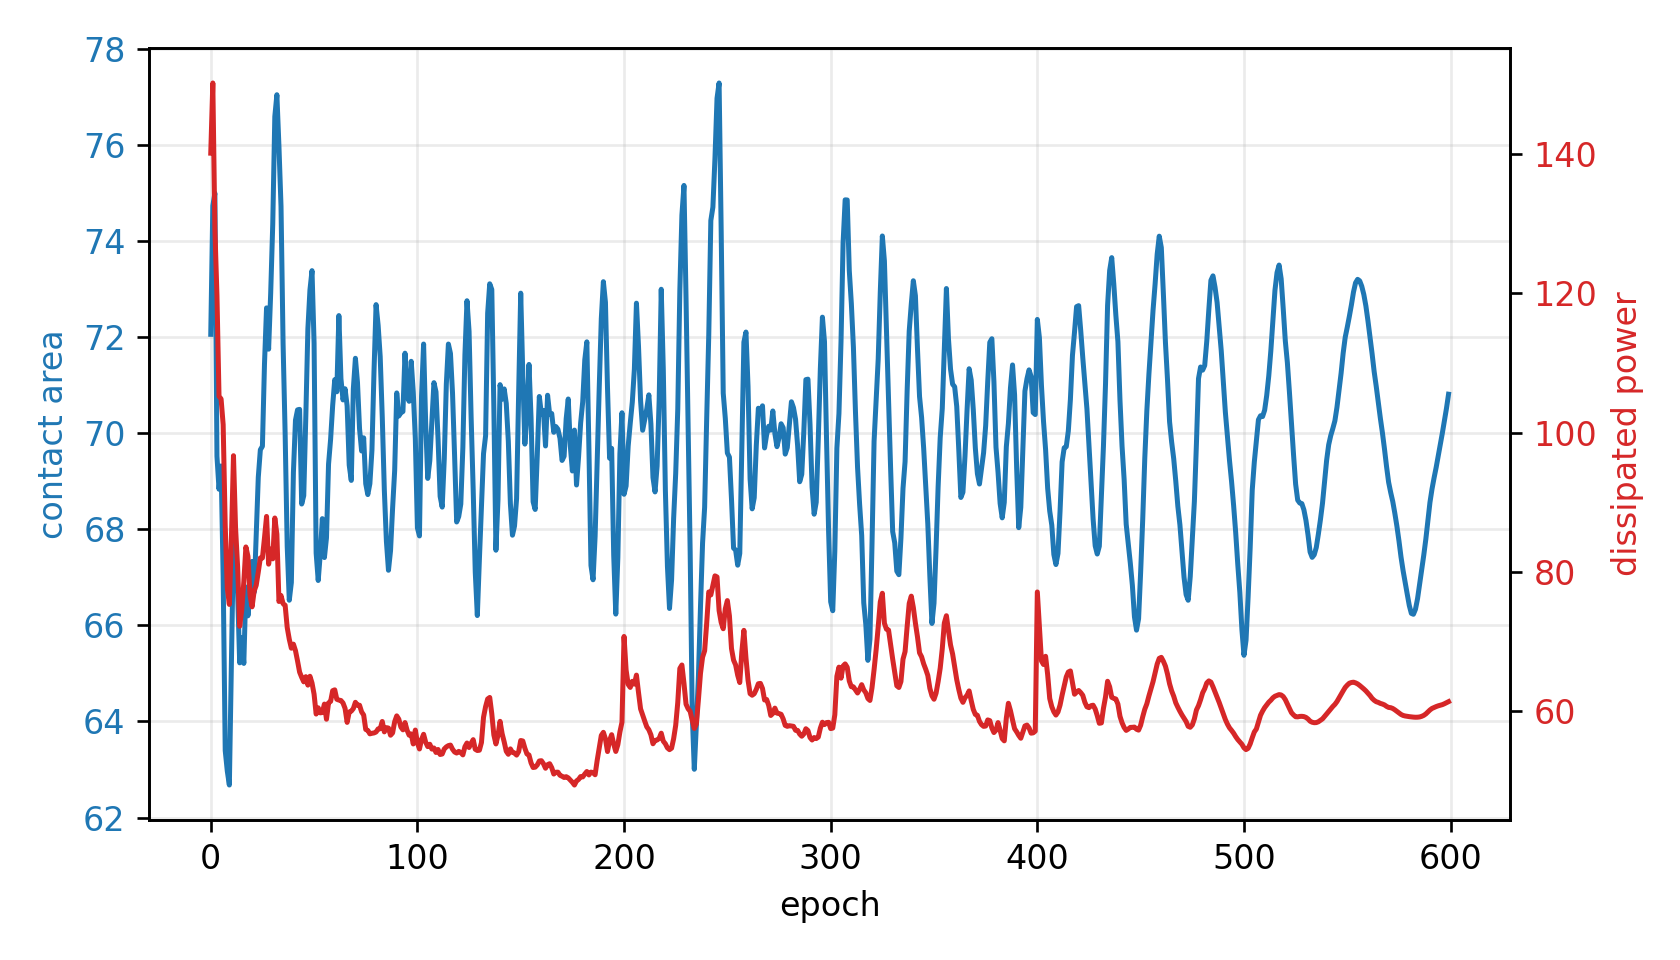

The file beside this chart, header and first rows:
epoch, fluid_loss, contact, constraint, net_loss
0, 140.2, 72.06, -0.02947, 140.2
1, 150.2, 74.74, -0.0677, 1.096
2, 129.2, 75, -0.07147, 0.9565
3, 119.7, 69.52, 0.006799, 0.8503
4, 105.2, 68.84, 0.01662, 0.7468
5, 104.8, 69.32, 0.009692, 0.7578
6, 101.2, 67.03, 0.04249, 0.7256
7, 86.64, 63.39, 0.09438, 0.6254
8, 77.63, 62.97, 0.1005, 0.6035
9, 75.29, 62.68, 0.1046, 0.64
10, 84.83, 65.19, 0.06877, 0.7333
11, 96.67, 67.8, 0.03137, 0.8133
12, 86.32, 67.05, 0.04209, 0.7565
13, 80.71, 66.68, 0.04745, 0.7375
14, 72.15, 65.22, 0.06827, 0.7272
15, 74.52, 65.75, 0.06074, 0.7663
16, 78.54, 65.21, 0.06844, 0.8527
17, 83.56, 66.8, 0.04571, 0.8671
18, 82.2, 66.2, 0.05427, 0.9037
19, 76.59, 66.65, 0.04788, 0.8573
20, 74.95, 67.33, 0.0381, 0.8303
21, 77.2, 66.69, 0.0473, 0.9081
22, 78.05, 67.87, 0.03047, 0.8688
23, 79.94, 69.08, 0.01307, 0.8269
24, 81.98, 69.66, 0.004877, 0.821
25, 81.97, 69.73, 0.003832, 0.8245
26, 84.86, 71.44, -0.02061, 0.7556
27, 87.95, 72.61, -0.03734, 0.7293
28, 81.08, 71.75, -0.02505, 0.7215
29, 83.25, 72.92, -0.04167, 0.6981
30, 81.85, 74.36, -0.0623, 0.6424
31, 87.72, 76.6, -0.09426, 0.6699
32, 85.39, 77.05, -0.1008, 0.7171
33, 75.72, 75.98, -0.08539, 0.7161
34, 76.57, 74.73, -0.06754, 0.7953
35, 75.41, 71.87, -0.02671, 0.8102
36, 75.17, 69.98, 0.0002636, 0.8093
37, 71.97, 67.64, 0.03364, 0.7756
38, 70.29, 66.52, 0.04965, 0.7826
39, 69, 66.89, 0.04439, 0.7968
40, 69.59, 69.19, 0.01159, 0.7938
41, 68.66, 70.28, -0.003936, 0.7768
42, 67.16, 70.49, -0.007008, 0.7656
43, 65.56, 70.5, -0.007154, 0.7563
44, 64.82, 68.53, 0.02102, 0.7825
45, 64.17, 68.7, 0.01853, 0.7857
46, 64.91, 70.35, -0.004993, 0.7762
47, 63.7, 72.17, -0.03105, 0.7443
48, 64.97, 72.99, -0.04267, 0.7751
49, 64.01, 73.39, -0.04842, 0.794
50, 62.39, 71.88, -0.02683, 0.7954
51, 59.54, 67.51, 0.03561, 0.7444
52, 60.44, 66.94, 0.04377, 0.7841
53, 59.71, 67.49, 0.03589, 0.8004
54, 59.76, 68.22, 0.02536, 0.813
55, 60.97, 67.41, 0.03695, 0.8648
56, 58.79, 67.83, 0.03107, 0.8487
57, 61.14, 69.36, 0.009159, 0.8498
58, 61.36, 69.88, 0.001749, 0.8438
59, 62.89, 70.58, -0.008331, 0.8494
... 540 more rows
